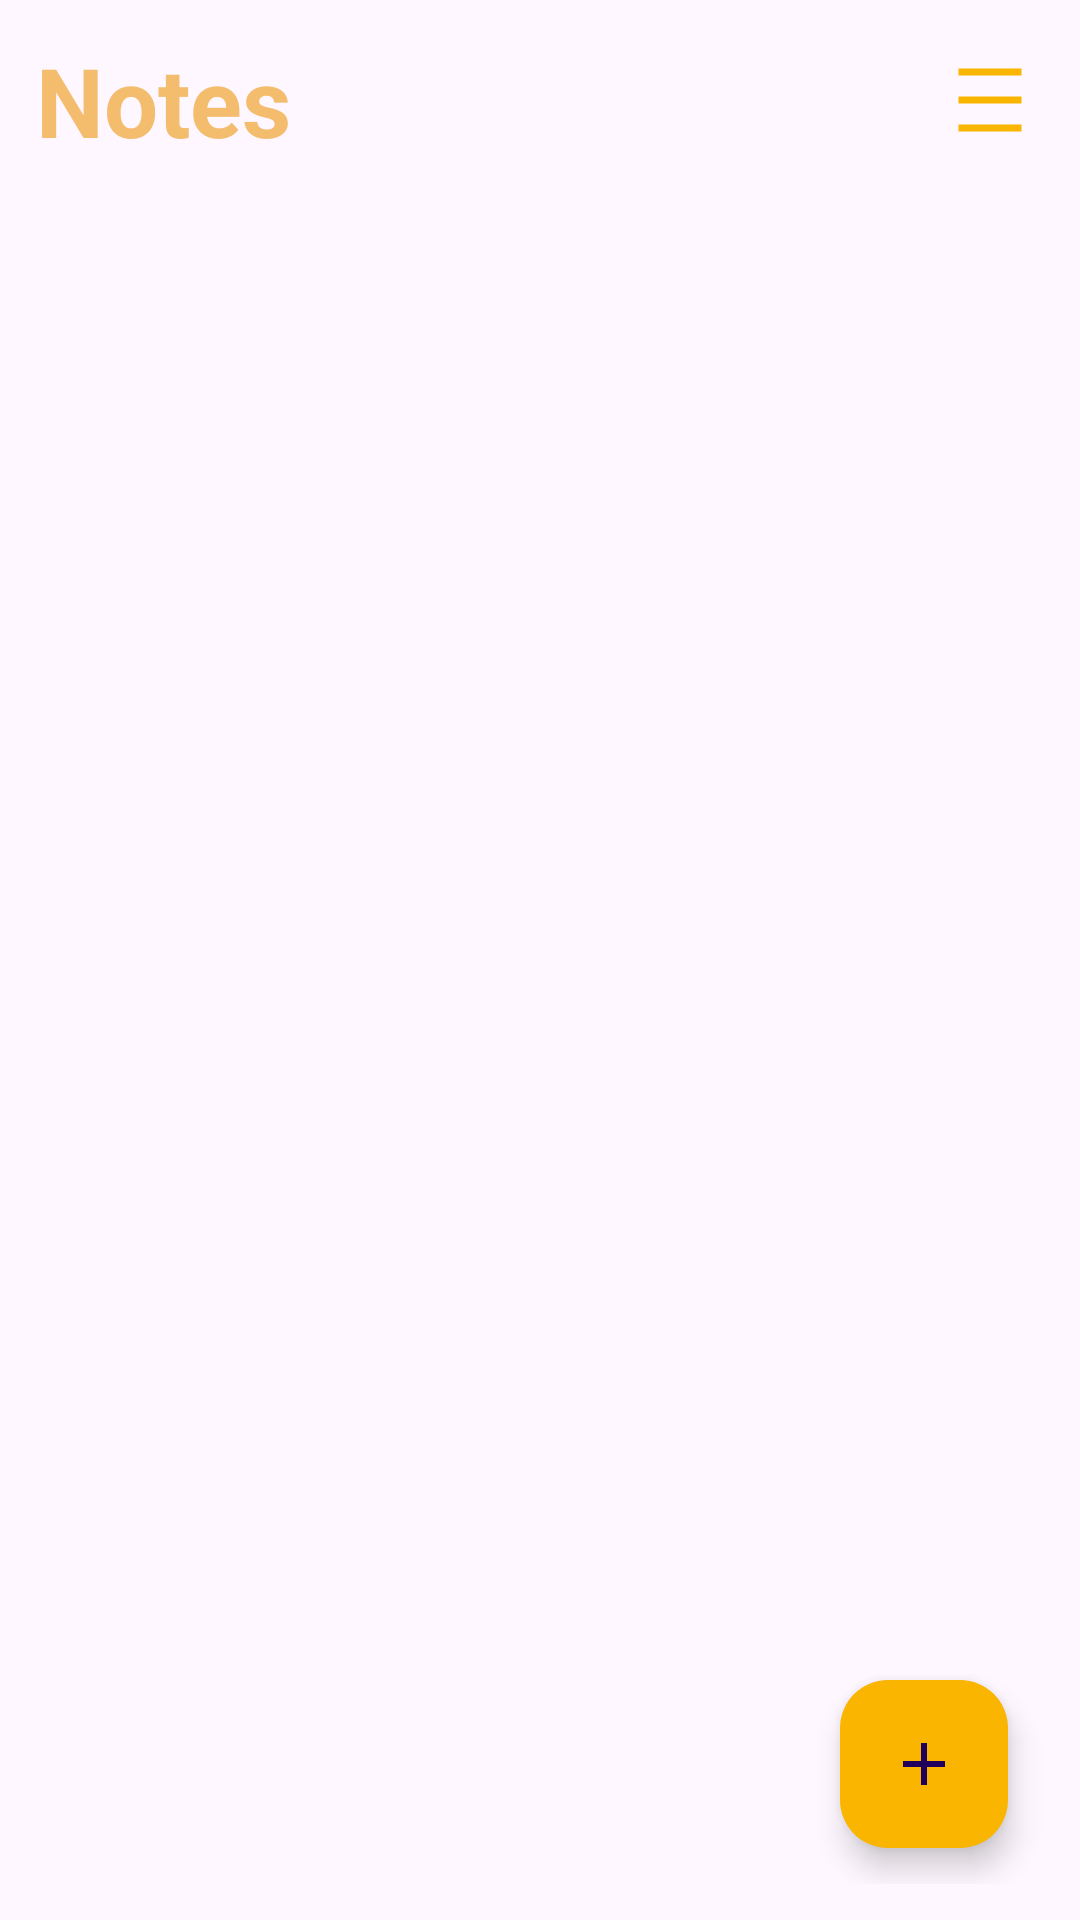

Write the Android layout XML for this screen, with the resource values it uses.
<!-- AndroidManifest.xml: application theme Theme.MemoPad -->
<!-- res/layout/activity_main.xml -->
<?xml version="1.0" encoding="utf-8"?>
<RelativeLayout xmlns:android="http://schemas.android.com/apk/res/android"
    xmlns:app="http://schemas.android.com/apk/res-auto"
    xmlns:tools="http://schemas.android.com/tools"
    android:id="@+id/main"
    android:layout_width="match_parent"
    android:layout_height="match_parent"
    android:padding="12dp"
    tools:context=".MainActivity">

    <com.google.android.material.floatingactionbutton.FloatingActionButton
        android:id="@+id/add_note_btn"
        android:layout_width="wrap_content"
        android:layout_height="wrap_content"
        android:layout_alignParentEnd="true"
        android:layout_alignParentBottom="true"
        android:backgroundTint="@color/primary"
        android:src="@drawable/baseline_add_24"
        android:layout_margin="12dp"

        />

    <RelativeLayout
        android:layout_width="match_parent"
        android:layout_height="wrap_content"
        android:id="@+id/title_bar_layout"
        >
        <TextView
            android:layout_width="wrap_content"
            android:layout_height="wrap_content"
            android:text="Notes"
            android:textSize="32sp"
            android:textColor="@color/secondary"
            android:textStyle="bold"
            />

        <ImageButton
            android:layout_width="36dp"
            android:layout_height="36dp"
            android:src="@drawable/baseline_density_medium_24"
            android:layout_alignParentEnd="true"
            android:layout_centerVertical="true"
            android:background="?attr/selectableItemBackgroundBorderless"
            android:id="@+id/menu_btn"
            />
    </RelativeLayout>

    <androidx.recyclerview.widget.RecyclerView
        android:layout_width="match_parent"
        android:layout_height="match_parent"
        android:layout_below="@+id/title_bar_layout"
        android:id="@+id/recyler_view"/>

</RelativeLayout>
<!-- resources referenced by this layout -->
<resources>
  <color name="primary">#f9b500</color>
  <color name="secondary">#F4BC6D</color>
  <!-- drawable baseline_add_24 (drawable) -->
  <vector xmlns:android="http://schemas.android.com/apk/res/android" android:autoMirrored="true" android:height="30dp" android:tint="#F9B500" android:viewportHeight="24" android:viewportWidth="24" android:width="30dp">
        
      <path android:fillColor="@android:color/white" android:pathData="M19,13h-6v6h-2v-6H5v-2h6V5h2v6h6v2z"/>
      
  </vector>
  <!-- drawable baseline_density_medium_24 (drawable) -->
  <vector xmlns:android="http://schemas.android.com/apk/res/android" android:autoMirrored="true" android:height="28dp" android:tint="#F9B500" android:viewportHeight="24" android:viewportWidth="24" android:width="28dp">
        
      <path android:fillColor="@android:color/white" android:pathData="M3,3h18v2h-18z"/>
        
      <path android:fillColor="@android:color/white" android:pathData="M3,19h18v2h-18z"/>
        
      <path android:fillColor="@android:color/white" android:pathData="M3,11h18v2h-18z"/>
      
  </vector>
  <style name="Theme.MemoPad" parent="Base.Theme.MemoPad" />
  <style name="Base.Theme.MemoPad" parent="Theme.Material3.DayNight.NoActionBar">
          
           <item name="colorPrimary">@color/primary</item>
      </style>
</resources>
